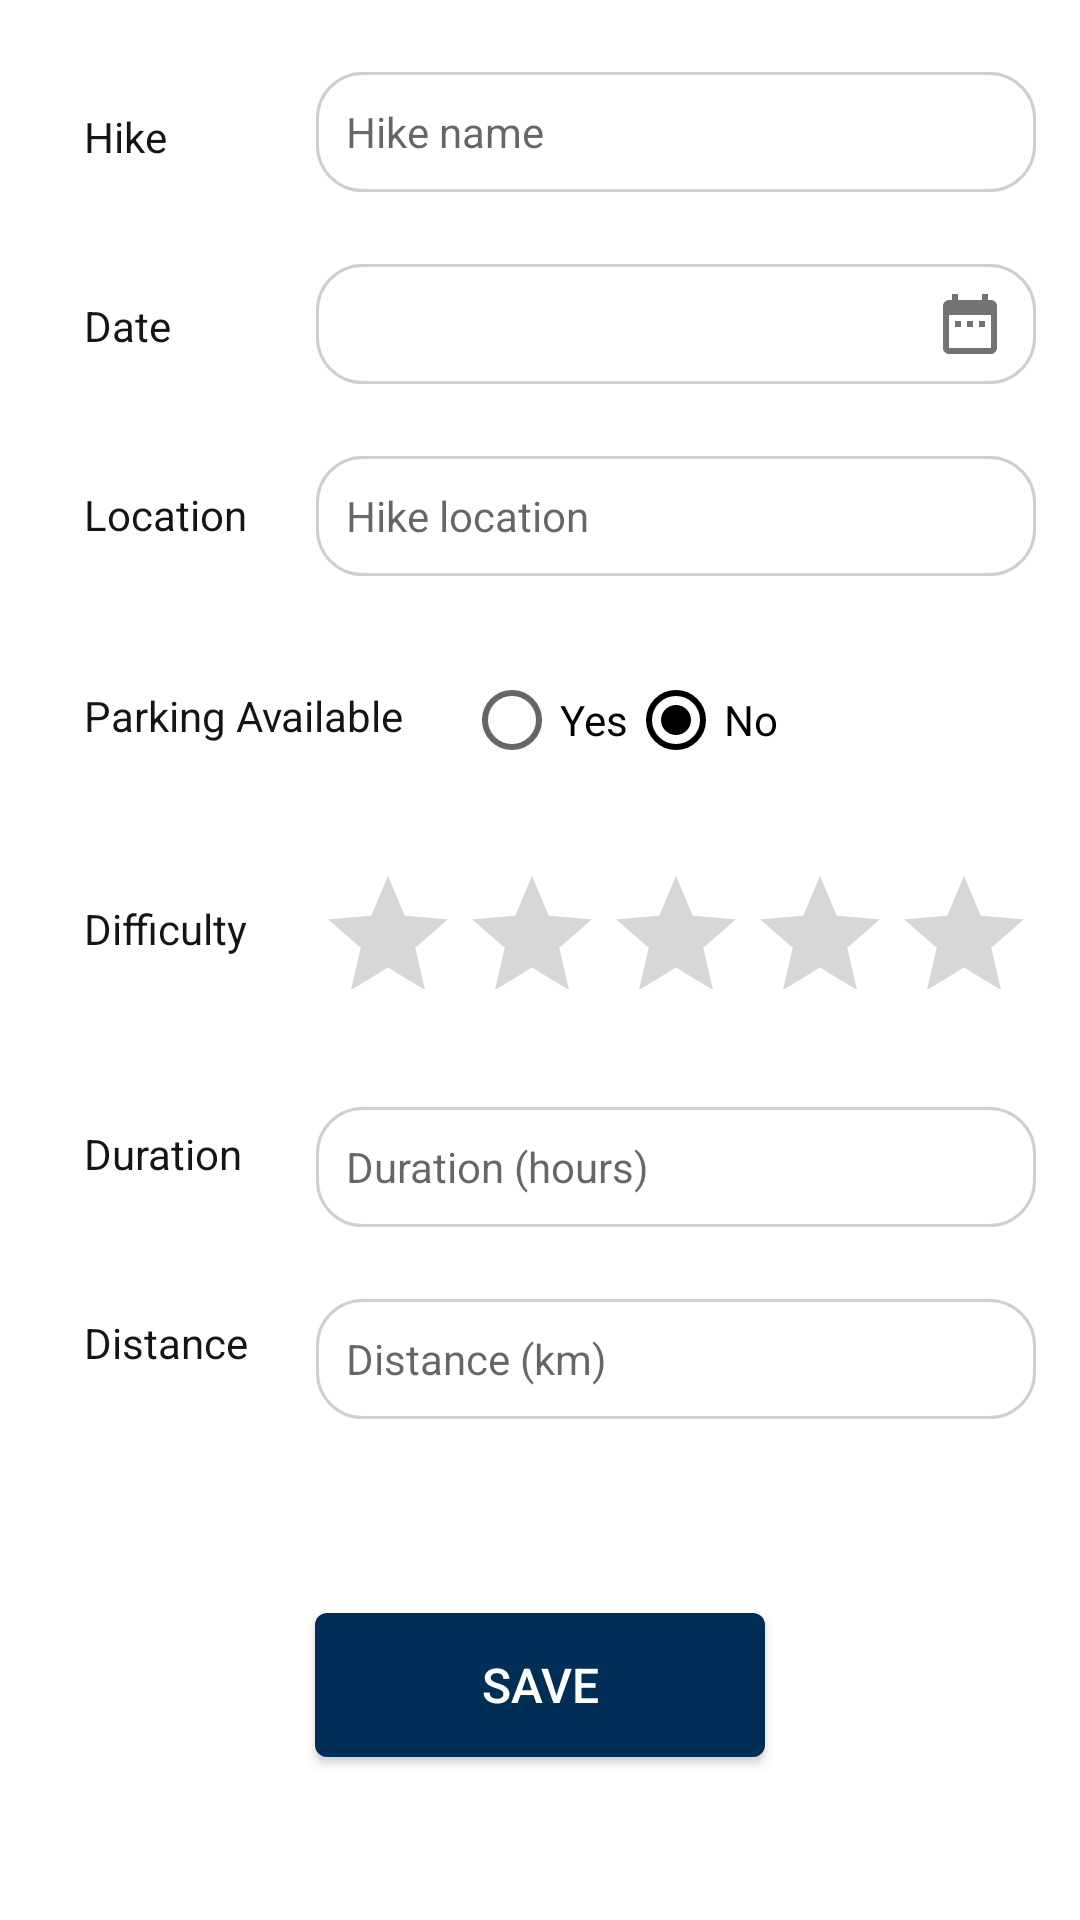

Layout XML and referenced resources for this Android screen:
<!-- AndroidManifest.xml: application theme Theme.MHike -->
<!-- res/layout/update_hike.xml -->
<?xml version="1.0" encoding="utf-8"?>
<androidx.constraintlayout.widget.ConstraintLayout xmlns:android="http://schemas.android.com/apk/res/android"
    xmlns:app="http://schemas.android.com/apk/res-auto"
    xmlns:tools="http://schemas.android.com/tools"
    android:layout_width="match_parent"
    android:layout_height="wrap_content" android:layout_gravity="center_horizontal">
            <EditText
                android:id="@+id/nameEditTxt"
                android:layout_width="240dp"
                android:layout_height="40dp"
                android:layout_marginStart="40dp"
                android:layout_marginTop="24dp"
                android:background="@drawable/edit_txt"
                android:ems="10"
                android:hint="Hike name"
                android:inputType="text"
                android:paddingStart="10dp"
                android:paddingEnd="10dp"
                android:textSize="14sp"
                android:layout_marginEnd="5dp"
                app:layout_constraintEnd_toEndOf="parent"
                app:layout_constraintHorizontal_bias="0.508"
                app:layout_constraintStart_toEndOf="@+id/nameTxt"
                app:layout_constraintTop_toTopOf="parent"
                tools:ignore="MissingConstraints" />

            <TextView
                android:id="@+id/nameTxt"
                android:layout_width="wrap_content"
                android:layout_height="wrap_content"
                android:layout_marginStart="28dp"
                android:layout_marginTop="36dp"
                android:text="Hike"
                android:textColor="@color/black"
                app:layout_constraintStart_toStartOf="parent"
                app:layout_constraintTop_toTopOf="parent"
                tools:ignore="MissingConstraints" />

            <TextView
                android:id="@+id/editTextDate"
                android:layout_width="240dp"
                android:layout_height="40dp"
                android:layout_marginTop="24dp"
                android:background="@drawable/edit_txt"
                android:drawableEnd="@drawable/baseline_date_range_24"
                android:gravity="center_vertical"
                android:paddingStart="10dp"
                android:paddingEnd="10dp"
                android:textColor="@color/black"
                app:layout_constraintStart_toStartOf="@+id/nameEditTxt"
                app:layout_constraintTop_toBottomOf="@+id/nameEditTxt"
                tools:ignore="MissingConstraints" />

            <TextView
                android:id="@+id/dateTxt"
                android:layout_width="wrap_content"
                android:layout_height="wrap_content"
                android:layout_marginTop="44dp"
                android:text="Date"
                android:textColor="@color/black"
                app:layout_constraintStart_toStartOf="@+id/nameTxt"
                app:layout_constraintTop_toBottomOf="@+id/nameTxt"
                tools:ignore="MissingConstraints" />

            <TextView
                android:id="@+id/locationTxt"
                android:layout_width="wrap_content"
                android:layout_height="wrap_content"
                android:layout_marginTop="44dp"
                android:text="Location"
                android:textColor="@color/black"
                app:layout_constraintStart_toStartOf="@+id/dateTxt"
                app:layout_constraintTop_toBottomOf="@+id/dateTxt"
                tools:ignore="MissingConstraints" />

            <EditText
                android:id="@+id/locationEditTxt"
                android:layout_width="240dp"
                android:layout_height="40dp"
                android:layout_marginTop="24dp"
                android:background="@drawable/edit_txt"
                android:ems="10"
                android:hint="Hike location"
                android:inputType="text"
                android:paddingStart="10dp"
                android:paddingEnd="10dp"
                android:textSize="14sp"
                app:layout_constraintStart_toStartOf="@+id/editTextDate"
                app:layout_constraintTop_toBottomOf="@+id/editTextDate"
                tools:ignore="MissingConstraints" />

            <TextView
                android:id="@+id/parkingAvailableTxt"
                android:layout_width="wrap_content"
                android:layout_height="wrap_content"
                android:layout_marginTop="48dp"
                android:text="Parking Available"
                android:textColor="@color/black"
                app:layout_constraintStart_toStartOf="@+id/locationTxt"
                app:layout_constraintTop_toBottomOf="@+id/locationTxt"
                tools:ignore="MissingConstraints" />

            <RadioGroup
                android:id="@+id/parkingRadioGroup"
                android:layout_width="wrap_content"
                android:layout_height="wrap_content"
                android:layout_marginStart="20dp"
                android:layout_marginTop="24dp"
                android:orientation="horizontal"
                app:layout_constraintStart_toEndOf="@+id/parkingAvailableTxt"
                app:layout_constraintTop_toBottomOf="@+id/locationEditTxt">

                <RadioButton
                    android:id="@+id/yesRadioButton"
                    android:layout_width="wrap_content"
                    android:layout_height="wrap_content"
                    android:checked="false"
                    android:text="Yes" />

                <RadioButton
                    android:id="@+id/noRadioButton"
                    android:layout_width="wrap_content"
                    android:layout_height="wrap_content"
                    android:checked="true"
                    android:text="No" />
            </RadioGroup>

            <TextView
                android:id="@+id/difficultyTxt"
                android:layout_width="wrap_content"
                android:layout_height="wrap_content"
                android:layout_marginTop="52dp"
                android:text="Difficulty"
                android:textColor="@color/black"
                app:layout_constraintStart_toStartOf="@+id/parkingAvailableTxt"
                app:layout_constraintTop_toBottomOf="@+id/parkingAvailableTxt"
                tools:ignore="MissingConstraints" />

            <RatingBar
                android:id="@+id/ratingBar"
                android:layout_width="wrap_content"
                android:layout_height="wrap_content"
                android:layout_marginTop="24dp"
                android:progressTint="@color/golden"
                android:stepSize="1"
                app:layout_constraintStart_toStartOf="@+id/locationEditTxt"
                app:layout_constraintTop_toBottomOf="@+id/parkingRadioGroup"
                tools:ignore="MissingConstraints" />

            <TextView
                android:id="@+id/durationTxt"
                android:layout_width="wrap_content"
                android:layout_height="wrap_content"
                android:layout_marginTop="56dp"
                android:text="Duration"
                android:textColor="@color/black"
                app:layout_constraintStart_toStartOf="@+id/difficultyTxt"
                app:layout_constraintTop_toBottomOf="@+id/difficultyTxt"
                tools:ignore="MissingConstraints" />

            <EditText
                android:id="@+id/durationEditTxt"
                android:layout_width="240dp"
                android:layout_height="40dp"
                android:layout_marginTop="24dp"
                android:background="@drawable/edit_txt"
                android:ems="10"
                android:hint="Duration (hours)"
                android:inputType="number|numberDecimal"
                android:paddingStart="10dp"
                android:paddingEnd="10dp"
                android:textSize="14sp"
                app:layout_constraintStart_toStartOf="@+id/ratingBar"
                app:layout_constraintTop_toBottomOf="@+id/ratingBar"
                tools:ignore="MissingConstraints" />

            <TextView
                android:id="@+id/distanceTxt"
                android:layout_width="wrap_content"
                android:layout_height="wrap_content"
                android:layout_marginTop="44dp"
                android:text="Distance"
                android:textColor="@color/black"
                app:layout_constraintStart_toStartOf="@+id/durationTxt"
                app:layout_constraintTop_toBottomOf="@+id/durationTxt"
                tools:ignore="MissingConstraints" />

            <EditText
                android:id="@+id/distanceEditTxt"
                android:layout_width="240dp"
                android:layout_height="40dp"
                android:layout_marginTop="24dp"
                android:layout_marginBottom="15dp"
                android:background="@drawable/edit_txt"
                android:ems="10"
                android:hint="Distance (km)"
                android:inputType="number|numberDecimal"
                android:paddingStart="10dp"
                android:paddingEnd="10dp"
                android:textSize="14sp"
                app:layout_constraintVertical_bias="0"
                app:layout_constraintBottom_toBottomOf="parent"
                app:layout_constraintStart_toStartOf="@+id/durationEditTxt"
                app:layout_constraintTop_toBottomOf="@+id/durationEditTxt"
                tools:ignore="MissingConstraints" />
            <androidx.appcompat.widget.AppCompatButton
                android:id="@+id/saveBtn"
                android:layout_width="150dp"
                android:layout_height="wrap_content" android:text="Save"
                android:background="@drawable/round_corner"
                android:textColor="@color/white"
                android:textSize="16sp"
                android:layout_marginTop="20dp"
                android:layout_marginBottom="10dp"
                app:layout_constraintTop_toBottomOf="@id/distanceEditTxt"
                app:layout_constraintStart_toStartOf="parent"
                app:layout_constraintBottom_toBottomOf="parent"
                app:layout_constraintEnd_toEndOf="parent"
                tools:ignore="MissingConstraints" />

</androidx.constraintlayout.widget.ConstraintLayout>
<!-- resources referenced by this layout -->
<resources>
  <color name="black">#151515</color>
  <color name="golden">#C1AE00</color>
  <color name="white">#FFFFFFFF</color>
  <!-- drawable baseline_date_range_24 (drawable) -->
  <vector android:height="24dp" android:tint="#737373"
      android:viewportHeight="24" android:viewportWidth="24"
      android:width="24dp" xmlns:android="http://schemas.android.com/apk/res/android">
      <path android:fillColor="@android:color/white" android:pathData="M9,11L7,11v2h2v-2zM13,11h-2v2h2v-2zM17,11h-2v2h2v-2zM19,4h-1L18,2h-2v2L8,4L8,2L6,2v2L5,4c-1.11,0 -1.99,0.9 -1.99,2L3,20c0,1.1 0.89,2 2,2h14c1.1,0 2,-0.9 2,-2L21,6c0,-1.1 -0.9,-2 -2,-2zM19,20L5,20L5,9h14v11z"/>
  </vector>
  <!-- drawable edit_txt (drawable) -->
  <?xml version="1.0" encoding="utf-8"?>
  <selector xmlns:android="http://schemas.android.com/apk/res/android">
      <item>
          <shape android:shape="rectangle">
              <solid android:color="@color/white"/>
              <stroke android:width="1dp" android:color="@color/buttonStroke"/>
              <corners android:radius="15dp"/>
          </shape>
      </item>
  </selector>
  <!-- drawable round_corner (drawable) -->
  <?xml version="1.0" encoding="utf-8"?>
  <shape xmlns:android="http://schemas.android.com/apk/res/android">
      <solid android:color="@color/buttonColor" />
      <corners android:radius="4dp" />
  </shape>
  <style name="Theme.MHike" parent="Theme.MaterialComponents.DayNight.DarkActionBar">
          
          <item name="colorPrimary">@color/purple_500</item>
          <item name="colorPrimaryVariant">@color/purple_700</item>
          <item name="colorOnPrimary">@color/white</item>
          
          <item name="colorSecondary">#000000</item>
          <item name="colorSecondaryVariant">#005DFF</item>
          <item name="colorOnSecondary">@color/black</item>
          
          <item name="android:statusBarColor">@color/buttonColor</item>
          
      </style>
  <color name="buttonStroke">#CFCFCF</color>
  <color name="buttonColor">#FF002E57</color>
  <color name="purple_500">#001894</color>
  <color name="purple_700">#FF3700B3</color>
</resources>
